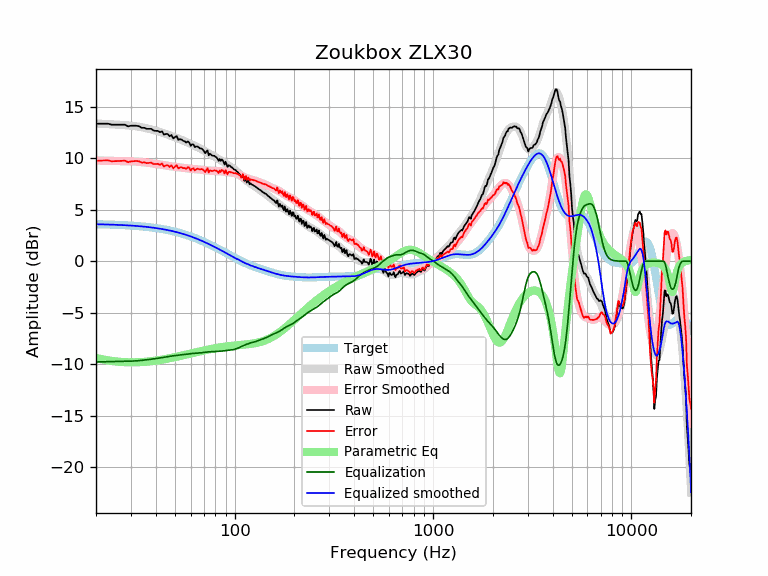

The table this chart was drawn from, first rows:
frequency, raw, error, smoothed, error_smoothed, equalization, parametric_eq, equalized_raw, equalized_smoothed, target
20, 13.36, 9.76, 13.37, 9.78, -9.78, -9.39, 3.57, 3.59, 3.59
21, 13.36, 9.77, 13.35, 9.77, -9.77, -9.48, 3.59, 3.58, 3.58
22, 13.36, 9.78, 13.33, 9.76, -9.76, -9.56, 3.60, 3.57, 3.57
23, 13.36, 9.79, 13.31, 9.75, -9.75, -9.63, 3.61, 3.56, 3.56
24, 13.26, 9.70, 13.29, 9.74, -9.74, -9.68, 3.51, 3.55, 3.55
25, 13.26, 9.72, 13.27, 9.73, -9.73, -9.73, 3.52, 3.54, 3.54
26, 13.26, 9.73, 13.25, 9.73, -9.73, -9.76, 3.53, 3.53, 3.53
27, 13.26, 9.74, 13.23, 9.72, -9.72, -9.79, 3.53, 3.51, 3.51
28, 13.26, 9.76, 13.21, 9.72, -9.72, -9.80, 3.54, 3.50, 3.50
29, 13.10, 9.62, 13.19, 9.71, -9.71, -9.81, 3.39, 3.48, 3.48
30, 13.16, 9.69, 13.16, 9.70, -9.70, -9.82, 3.46, 3.46, 3.46
31, 13.16, 9.71, 13.13, 9.69, -9.69, -9.82, 3.47, 3.44, 3.44
32, 13.16, 9.73, 13.10, 9.67, -9.67, -9.81, 3.48, 3.42, 3.42
33, 13.11, 9.70, 13.05, 9.65, -9.65, -9.80, 3.45, 3.40, 3.40
34, 12.96, 9.57, 13.01, 9.63, -9.63, -9.79, 3.33, 3.38, 3.38
35, 12.96, 9.60, 12.96, 9.60, -9.60, -9.77, 3.36, 3.36, 3.36
36, 12.86, 9.52, 12.91, 9.57, -9.57, -9.75, 3.28, 3.33, 3.33
37, 12.86, 9.55, 12.85, 9.54, -9.54, -9.73, 3.31, 3.31, 3.31
38, 12.86, 9.58, 12.79, 9.51, -9.51, -9.71, 3.34, 3.28, 3.28
39, 12.69, 9.43, 12.74, 9.48, -9.48, -9.68, 3.20, 3.25, 3.25
40, 12.66, 9.43, 12.68, 9.45, -9.45, -9.65, 3.20, 3.22, 3.22
41, 12.66, 9.46, 12.62, 9.42, -9.42, -9.62, 3.23, 3.19, 3.19
42, 12.53, 9.36, 12.55, 9.39, -9.39, -9.59, 3.13, 3.16, 3.16
43, 12.62, 9.49, 12.49, 9.36, -9.36, -9.56, 3.26, 3.13, 3.13
44, 12.30, 9.20, 12.42, 9.33, -9.33, -9.52, 2.97, 3.09, 3.09
45, 12.36, 9.30, 12.35, 9.29, -9.29, -9.49, 3.06, 3.06, 3.06
46, 12.36, 9.33, 12.29, 9.26, -9.26, -9.46, 3.09, 3.02, 3.02
47, 12.14, 9.15, 12.22, 9.23, -9.23, -9.42, 2.90, 2.99, 2.99
48, 12.26, 9.31, 12.15, 9.21, -9.21, -9.38, 3.05, 2.95, 2.95
49, 11.93, 9.02, 12.09, 9.18, -9.18, -9.35, 2.74, 2.91, 2.91
50, 12.05, 9.18, 12.03, 9.16, -9.16, -9.31, 2.88, 2.87, 2.87
51, 12.16, 9.33, 11.97, 9.14, -9.14, -9.28, 3.01, 2.82, 2.82
52, 11.79, 9.00, 11.91, 9.12, -9.12, -9.24, 2.66, 2.78, 2.78
53, 11.85, 9.11, 11.84, 9.11, -9.11, -9.20, 2.74, 2.74, 2.74
54, 11.82, 9.12, 11.78, 9.09, -9.09, -9.17, 2.73, 2.69, 2.69
55, 11.69, 9.04, 11.72, 9.07, -9.07, -9.13, 2.62, 2.65, 2.65
56, 11.65, 9.04, 11.65, 9.05, -9.05, -9.10, 2.60, 2.60, 2.60
57, 11.52, 8.96, 11.58, 9.03, -9.03, -9.06, 2.49, 2.55, 2.55
58, 11.64, 9.13, 11.52, 9.01, -9.01, -9.03, 2.63, 2.51, 2.51
59, 11.54, 9.08, 11.45, 8.99, -8.99, -8.99, 2.54, 2.46, 2.46
60, 11.21, 8.80, 11.38, 8.98, -8.98, -8.96, 2.23, 2.41, 2.41
61, 11.35, 8.99, 11.32, 8.96, -8.96, -8.93, 2.38, 2.36, 2.36
62, 11.34, 9.03, 11.26, 8.95, -8.95, -8.90, 2.38, 2.31, 2.31
63, 11.08, 8.82, 11.20, 8.94, -8.94, -8.86, 2.13, 2.26, 2.26
64, 11.15, 8.94, 11.14, 8.94, -8.94, -8.83, 2.21, 2.21, 2.21
65, 11.14, 8.98, 11.08, 8.93, -8.93, -8.80, 2.21, 2.15, 2.15
66, 11.04, 8.94, 11.02, 8.92, -8.92, -8.77, 2.12, 2.10, 2.10
67, 10.95, 8.90, 10.95, 8.90, -8.90, -8.74, 2.04, 2.05, 2.05
68, 10.95, 8.95, 10.88, 8.89, -8.89, -8.72, 2.06, 1.99, 1.99
69, 10.85, 8.90, 10.81, 8.87, -8.87, -8.69, 1.98, 1.94, 1.94
70, 10.70, 8.81, 10.74, 8.85, -8.85, -8.66, 1.84, 1.89, 1.89
71, 10.49, 8.65, 10.67, 8.83, -8.83, -8.64, 1.65, 1.83, 1.83
72, 10.65, 8.87, 10.60, 8.82, -8.82, -8.61, 1.83, 1.78, 1.78
73, 10.76, 9.03, 10.53, 8.81, -8.81, -8.59, 1.95, 1.73, 1.73
74, 10.29, 8.62, 10.47, 8.80, -8.80, -8.56, 1.49, 1.67, 1.67
75, 10.45, 8.83, 10.41, 8.80, -8.80, -8.54, 1.65, 1.62, 1.62
76, 10.35, 8.78, 10.35, 8.79, -8.79, -8.52, 1.56, 1.56, 1.56
77, 10.27, 8.76, 10.29, 8.79, -8.79, -8.50, 1.48, 1.51, 1.51
78, 10.24, 8.78, 10.23, 8.78, -8.78, -8.48, 1.46, 1.45, 1.45
79, 10.24, 8.84, 10.17, 8.77, -8.77, -8.46, 1.47, 1.40, 1.40
... 553 more rows
